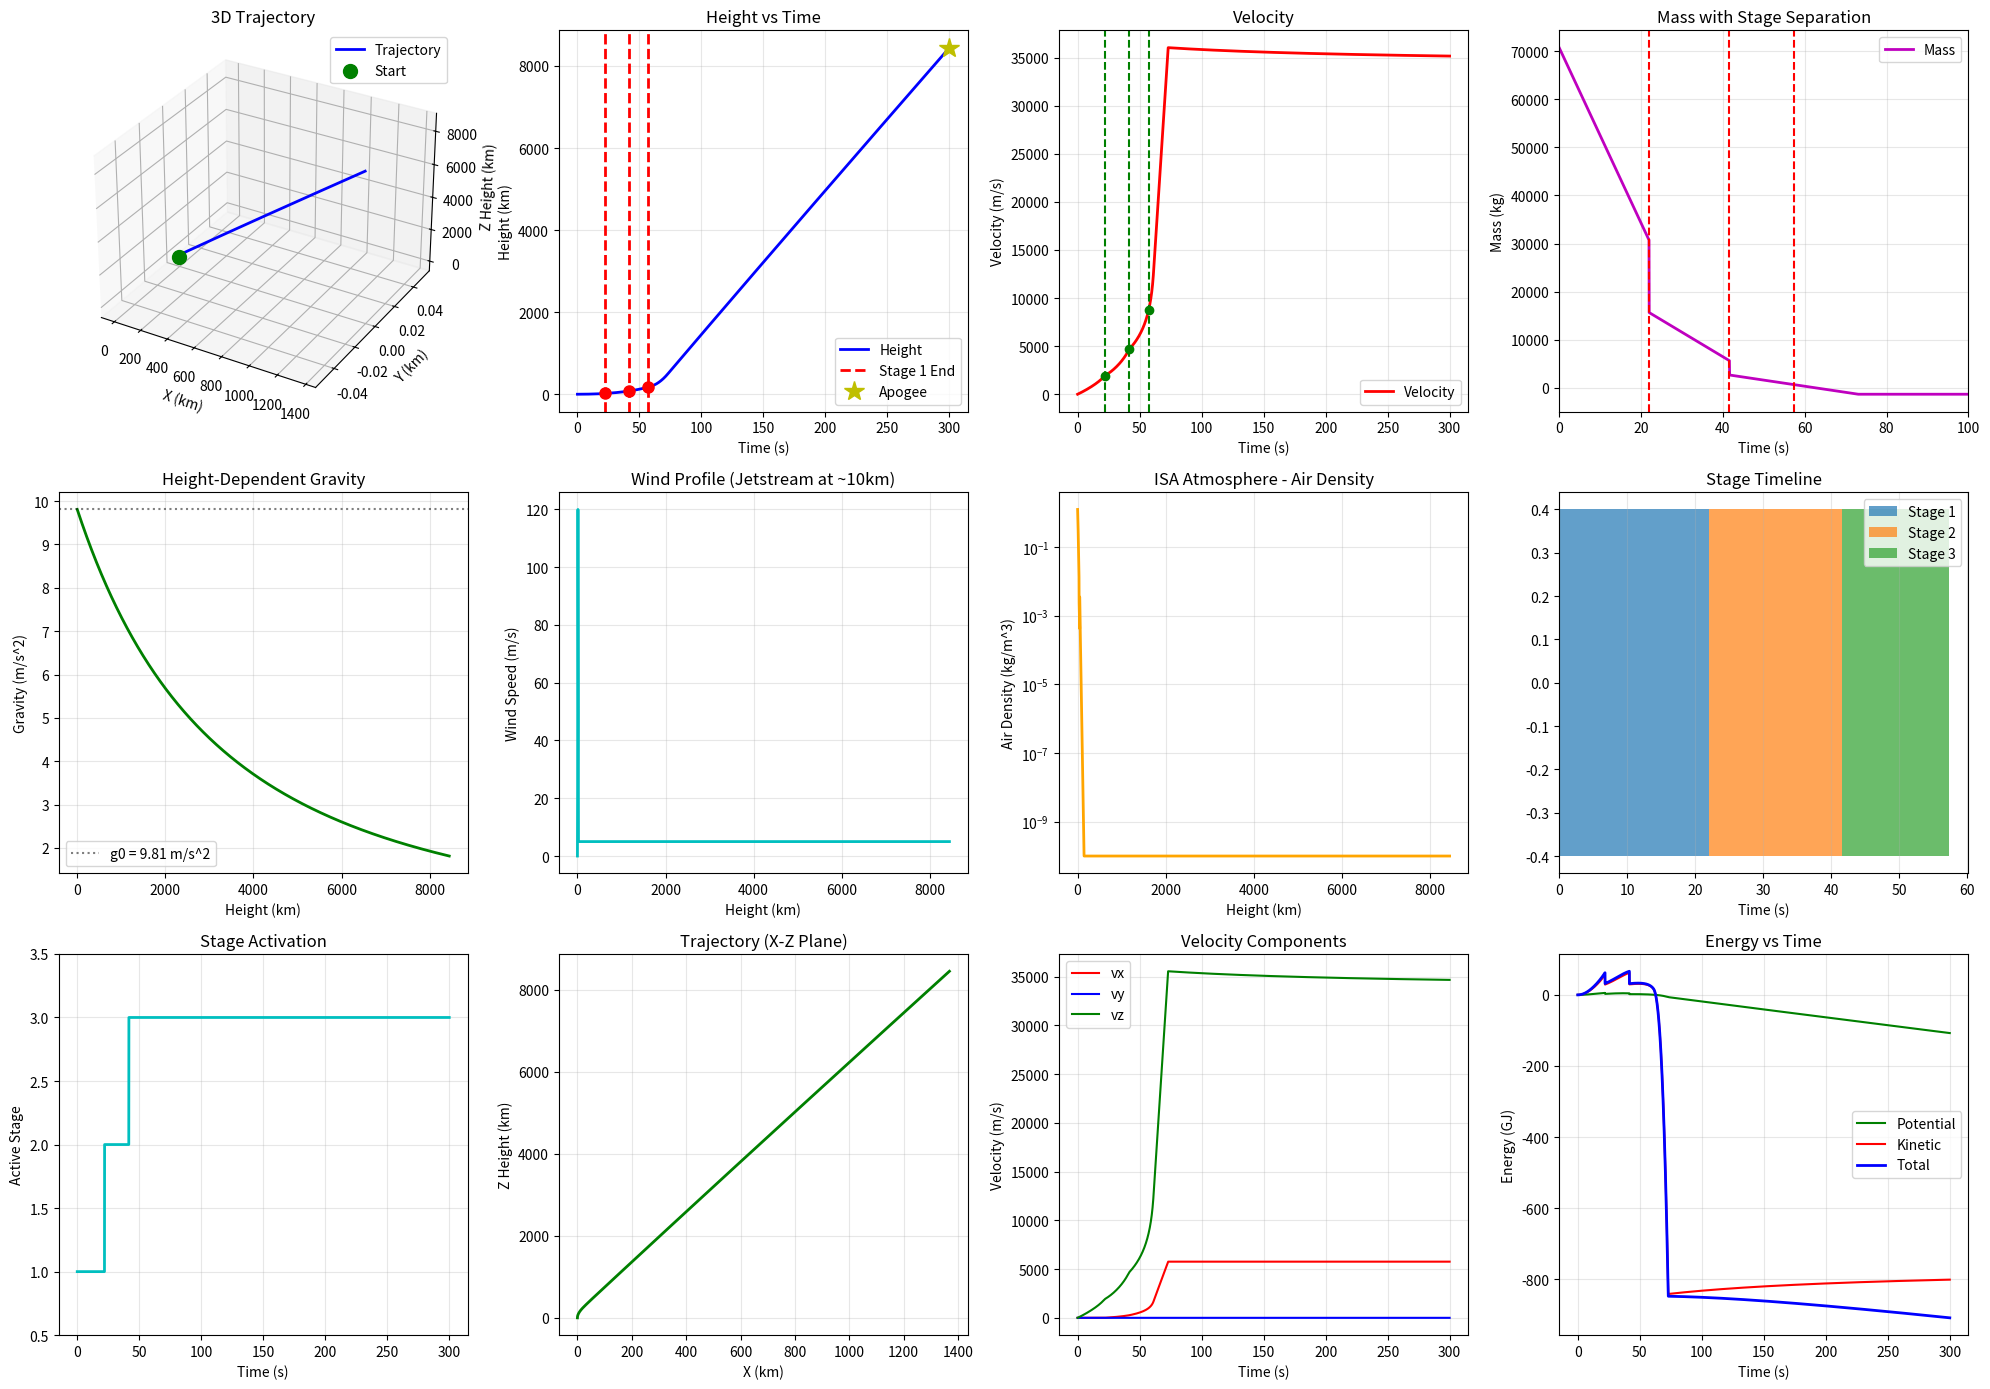

Generate this figure with matplotlib:
import numpy as np
import matplotlib.pyplot as plt
from mpl_toolkits.mplot3d import Axes3D

g0 = 9.80665
R_earth = 6.371e6
rho0 = 1.225
T0 = 288.15
p0 = 101325.0
R_gas = 287.05

stages = [
    {'name': 'Stage 1', 'dry_mass': 15000.0, 'prop_mass': 40000.0, 
     'thrust': 5e6, 'Isp': 280.0, 'A': 3.0, 'Cd': 0.5},
    {'name': 'Stage 2', 'dry_mass': 3000.0, 'prop_mass': 10000.0, 
     'thrust': 1.5e6, 'Isp': 300.0, 'A': 2.0, 'Cd': 0.4},
    {'name': 'Stage 3', 'dry_mass': 500.0, 'prop_mass': 2000.0, 
     'thrust': 400000.0, 'Isp': 320.0, 'A': 1.0, 'Cd': 0.35}
]

payload_mass = 200.0
pitch_deg_stage = [90.0, 85.0, 80.0]
yaw_deg = 0.0

cumulative_times = [0.0]
for stage in stages:
    mass_flow_rate = stage['thrust'] / (stage['Isp'] * g0)
    stage['burn_time'] = stage['prop_mass'] / mass_flow_rate
    stage['mass_flow_rate'] = mass_flow_rate
    cumulative_times.append(cumulative_times[-1] + stage['burn_time'])

stage_masses_after = []
for i in range(len(stages)):
    remaining = payload_mass + sum([stages[j]['dry_mass'] + stages[j]['prop_mass'] 
                                    for j in range(i+1, len(stages))])
    stage_masses_after.append(remaining)

dt = 0.05
t_max = 300.0
num_steps = int(t_max / dt) + 1

def gravitational_acceleration(y):
    if y < 0:
        y = 0.0
    return g0 * (R_earth / (R_earth + y))**2

def wind_velocity(y):
    if y < 0:
        y = 0.0
    
    jetstream_height = 10000.0
    jetstream_max = 120.0
    
    if y < 8000:
        wind_speed = jetstream_max * 0.3 * (y / 8000)
    elif y < 12000:
        wind_speed = jetstream_max * (0.3 + 0.7 * (y - 8000) / 4000)
    elif y < 20000:
        wind_speed = jetstream_max * np.exp(-(y - 12000) / 8000)
    else:
        wind_speed = 5.0
    
    return np.array([wind_speed, 0.0, 0.0])

def ISA_atmosphere(h):
    if h < 0:
        h = 0.0
    
    T = T0
    p = p0
    
    if h < 11000:
        T = T0 - 0.0065 * h
        p = p0 * (T / T0)**5.256
    elif h < 20000:
        T = 216.65
        p_h11 = p0 * (216.65 / T0)**5.256
        p = p_h11 * np.exp(-(h - 11000) / 6341.62)
    elif h < 32000:
        T = 216.65 + 0.001 * (h - 20000)
        p_h20 = p0 * (216.65 / T0)**5.256 * np.exp(-9000 / 6341.62)
        p = p_h20 * (T / 216.65)**(-g0 / (0.001 * R_gas))
    elif h < 47000:
        T = 228.65
        p_h32 = ISA_atmosphere(31999)[1]
        p = p_h32 * np.exp(-(h - 32000) / 7000)
    else:
        T = 228.65 + 0.0028 * (h - 47000)
        p_h47 = ISA_atmosphere(46999)[1]
        p = p_h47 * np.exp(-(h - 47000) / 6000)
    
    rho = p / (R_gas * T)
    return max(rho, 1e-10), T, p

def air_density(h):
    rho, _, _ = ISA_atmosphere(h)
    return rho

def get_current_stage(t):
    for i in range(len(stages)):
        if t < cumulative_times[i+1]:
            return i, t - cumulative_times[i]
    return len(stages) - 1, t - cumulative_times[-1]

def derivatives(state, t):
    x, y, z, vx, vy, vz, m = state
    
    if m < payload_mass:
        m = payload_mass
    
    v_vec = np.array([vx, vy, vz])
    v = np.linalg.norm(v_vec)
    
    stage_idx, time_in_stage = get_current_stage(t)
    stage = stages[stage_idx]
    
    thrust_mag = 0.0
    if 0 <= time_in_stage <= stage['burn_time']:
        thrust_mag = stage['thrust']
    
    pitch_rad = np.deg2rad(pitch_deg_stage[stage_idx])
    yaw_rad = np.deg2rad(yaw_deg)
    T_z = np.sin(pitch_rad)
    T_x = np.cos(pitch_rad) * np.cos(yaw_rad)
    T_y = np.cos(pitch_rad) * np.sin(yaw_rad)
    T_vec = thrust_mag * np.array([T_x, T_y, T_z])
    
    wind_vec = wind_velocity(z)
    v_rel = v_vec - wind_vec
    v_rel_mag = np.linalg.norm(v_rel)
    
    if v_rel_mag > 1e-8:
        rho = air_density(z)
        drag_mag = 0.5 * rho * stage['Cd'] * stage['A'] * v_rel_mag**2
        D_vec = -drag_mag * (v_rel / v_rel_mag)
    else:
        D_vec = np.array([0.0, 0.0, 0.0])
    
    g = gravitational_acceleration(z)
    a_vec = (T_vec + D_vec) / m + np.array([0.0, 0.0, -g])
    
    if thrust_mag > 0:
        dm_dt = -thrust_mag / (stage['Isp'] * g0)
    else:
        dm_dt = 0.0
    
    return np.array([vx, vy, vz, a_vec[0], a_vec[1], a_vec[2], dm_dt])

def rk4_step(state, t, dt):
    k1 = derivatives(state, t)
    k2 = derivatives(state + 0.5 * dt * k1, t + 0.5 * dt)
    k3 = derivatives(state + 0.5 * dt * k2, t + 0.5 * dt)
    k4 = derivatives(state + dt * k3, t + dt)
    return state + (dt / 6.0) * (k1 + 2*k2 + 2*k3 + k4)

total_mass = sum([s['dry_mass'] + s['prop_mass'] for s in stages]) + payload_mass

print("="*80)
print("ENHANCED 3D ROCKET TRAJECTORY WITH STAGING")
print("="*80)
print(f"Total mass (start): {total_mass:.0f} kg")
print(f"Payload: {payload_mass:.0f} kg")
print(f"Number of stages: {len(stages)}")
print("\nStage Details:")
for i, stage in enumerate(stages):
    twr = stage['thrust'] / (total_mass * g0)
    print(f"  {stage['name']}:")
    print(f"    Dry mass: {stage['dry_mass']:.0f} kg")
    print(f"    Propellant: {stage['prop_mass']:.0f} kg")
    print(f"    Thrust: {stage['thrust']/1e6:.2f} MN")
    print(f"    Isp: {stage['Isp']:.0f} s")
    print(f"    Burn time: {stage['burn_time']:.1f} s")
    print(f"    TWR: {twr:.2f}")
print("\nPhysical effects:")
print("  Height-dependent gravity g(y) = g0 * (R/(R+y))^2")
print("  Wind model with jetstream (max 120 m/s at 10km)")
print("  ISA Standard Atmosphere (complete)")
print("  Relative velocity for drag")
print("="*80)

t = 0.0
state = np.array([0.0, 0.0, 0.0, 0.0, 0.0, 0.0, total_mass])

times, xs, ys, zs = [], [], [], []
vxs, vys, vzs = [], [], []
ms, speeds = [], []
stage_info = []
gs, winds, densities = [], [], []

print("\nSimulation running...")

for step in range(num_steps):
    times.append(t)
    xs.append(state[0])
    ys.append(state[1])
    zs.append(state[2])
    vxs.append(state[3])
    vys.append(state[4])
    vzs.append(state[5])
    ms.append(state[6])
    
    v = np.linalg.norm([state[3], state[4], state[5]])
    speeds.append(v)
    
    gs.append(gravitational_acceleration(state[2]))
    wind_vec = wind_velocity(state[2])
    winds.append(np.linalg.norm(wind_vec))
    densities.append(air_density(state[2]))
    
    stage_idx, _ = get_current_stage(t)
    stage_info.append(stage_idx)
    
    if step > 0:
        for i in range(len(stages)):
            if abs(t - cumulative_times[i+1]) < dt/2 and i < len(stages) - 1:
                state[6] = stage_masses_after[i]
                print(f"  STAGE {i+1} SEPARATED at t={t:.2f}s, Height={state[2]/1000:.2f}km")
                print(f"    New mass: {state[6]:.0f} kg, Stage {i+2} activated")
    
    if step > 100 and state[2] < 0:
        print(f"  Ground contact at t={t:.1f}s")
        break
    
    state = rk4_step(state, t, dt)
    t += dt
    
    if step % 1000 == 0:
        print(f"  t={t:.1f}s, h={state[2]/1000:.2f}km, v={v:.0f}m/s, m={state[6]:.0f}kg, Stage={stage_idx+1}")

print("\nSimulation complete!")

times = np.array(times)
xs = np.array(xs)
ys = np.array(ys)
zs = np.array(zs)
speeds = np.array(speeds)
ms = np.array(ms)
stage_info = np.array(stage_info)
gs = np.array(gs)
winds = np.array(winds)
densities = np.array(densities)

print("\n" + "="*80)
print("RESULTS")
print("="*80)

cum_time = 0.0
for i, stage in enumerate(stages):
    burn_time = stage['burn_time']
    burn_end_idx = np.argmin(np.abs(times - (cum_time + burn_time)))
    
    if burn_end_idx < len(zs):
        print(f"\n{stage['name']}:")
        print(f"  Burn duration: {burn_time:.1f}s ({cum_time:.1f}s - {cum_time + burn_time:.1f}s)")
        print(f"  At burn end:")
        print(f"    Height: {zs[burn_end_idx]/1000:.2f} km")
        print(f"    Velocity: {speeds[burn_end_idx]:.0f} m/s ({speeds[burn_end_idx]*3.6:.0f} km/h)")
        print(f"    Mass: {ms[burn_end_idx]:.0f} kg")
        print(f"    Gravity: {gs[burn_end_idx]:.3f} m/s^2")
        print(f"    Wind: {winds[burn_end_idx]:.1f} m/s")
    cum_time += burn_time

apogee_idx = np.argmax(zs)
print(f"\nApogee:")
print(f"  Max height: {zs[apogee_idx]/1000:.2f} km")
print(f"  Time: {times[apogee_idx]:.1f} s")
print(f"  Velocity: {speeds[apogee_idx]:.0f} m/s")
print(f"  Horizontal range: {np.sqrt(xs[apogee_idx]**2 + ys[apogee_idx]**2)/1000:.2f} km")
print("="*80)

fig = plt.figure(figsize=(20, 14))

ax1 = fig.add_subplot(3, 4, 1, projection='3d')
ax1.plot(xs/1000, ys/1000, zs/1000, 'b-', linewidth=2, label='Trajectory')
ax1.scatter(xs[0]/1000, ys[0]/1000, zs[0]/1000, color='green', s=100, marker='o', label='Start')
ax1.set_xlabel('X (km)')
ax1.set_ylabel('Y (km)')
ax1.set_zlabel('Z Height (km)')
ax1.set_title('3D Trajectory')
ax1.legend()

ax2 = fig.add_subplot(3, 4, 2)
ax2.plot(times, zs/1000, 'b-', linewidth=2, label='Height')
cum_time = 0.0
for i, stage in enumerate(stages):
    burn_time = stage['burn_time']
    ax2.axvline(cum_time + burn_time, color='r', linestyle='--', linewidth=2,
                label=f"Stage {i+1} End" if i == 0 else '')
    burn_end_idx = np.argmin(np.abs(times - (cum_time + burn_time)))
    if burn_end_idx < len(zs):
        ax2.plot(cum_time + burn_time, zs[burn_end_idx]/1000, 'ro', markersize=8)
    cum_time += burn_time
ax2.plot(times[apogee_idx], zs[apogee_idx]/1000, 'y*', markersize=15, label='Apogee')
ax2.set_xlabel('Time (s)')
ax2.set_ylabel('Height (km)')
ax2.set_title('Height vs Time')
ax2.legend()
ax2.grid(True, alpha=0.3)

ax3 = fig.add_subplot(3, 4, 3)
ax3.plot(times, speeds, 'r-', linewidth=2, label='Velocity')
cum_time = 0.0
for i, stage in enumerate(stages):
    burn_time = stage['burn_time']
    ax3.axvline(cum_time + burn_time, color='g', linestyle='--', linewidth=1.5)
    burn_end_idx = np.argmin(np.abs(times - (cum_time + burn_time)))
    if burn_end_idx < len(speeds):
        ax3.plot(cum_time + burn_time, speeds[burn_end_idx], 'go', markersize=6)
    cum_time += burn_time
ax3.set_xlabel('Time (s)')
ax3.set_ylabel('Velocity (m/s)')
ax3.set_title('Velocity')
ax3.legend()
ax3.grid(True, alpha=0.3)

ax4 = fig.add_subplot(3, 4, 4)
ax4.plot(times, ms, 'm-', linewidth=2, label='Mass')
cum_time = 0.0
for i, stage in enumerate(stages):
    cum_time += stage['burn_time']
    ax4.axvline(cum_time, color='r', linestyle='--', linewidth=1.5)
ax4.set_xlabel('Time (s)')
ax4.set_ylabel('Mass (kg)')
ax4.set_title('Mass with Stage Separation')
ax4.set_xlim([0, min(100, times[-1])])
ax4.grid(True, alpha=0.3)
ax4.legend()

ax5 = fig.add_subplot(3, 4, 5)
ax5.plot(zs/1000, gs, 'g-', linewidth=2)
ax5.axhline(g0, color='k', linestyle=':', alpha=0.5, label=f'g0 = {g0:.2f} m/s^2')
ax5.set_xlabel('Height (km)')
ax5.set_ylabel('Gravity (m/s^2)')
ax5.set_title('Height-Dependent Gravity')
ax5.legend()
ax5.grid(True, alpha=0.3)

ax6 = fig.add_subplot(3, 4, 6)
ax6.plot(zs/1000, winds, 'c-', linewidth=2)
ax6.set_xlabel('Height (km)')
ax6.set_ylabel('Wind Speed (m/s)')
ax6.set_title('Wind Profile (Jetstream at ~10km)')
ax6.grid(True, alpha=0.3)

ax7 = fig.add_subplot(3, 4, 7)
ax7.semilogy(zs/1000, densities, 'orange', linewidth=2)
ax7.set_xlabel('Height (km)')
ax7.set_ylabel('Air Density (kg/m^3)')
ax7.set_title('ISA Atmosphere - Air Density')
ax7.grid(True, alpha=0.3)

ax8 = fig.add_subplot(3, 4, 8)
for i, stage in enumerate(stages):
    start = cumulative_times[i]
    end = cumulative_times[i+1]
    ax8.barh(0, end - start, left=start, label=stage['name'], alpha=0.7)
ax8.set_xlabel('Time (s)')
ax8.set_title('Stage Timeline')
ax8.legend()
ax8.grid(True, alpha=0.3, axis='x')

ax9 = fig.add_subplot(3, 4, 9)
ax9.plot(times, stage_info + 1, 'c-', linewidth=2)
ax9.set_xlabel('Time (s)')
ax9.set_ylabel('Active Stage')
ax9.set_title('Stage Activation')
ax9.set_ylim([0.5, len(stages) + 0.5])
ax9.grid(True, alpha=0.3)

ax10 = fig.add_subplot(3, 4, 10)
ax10.plot(xs/1000, zs/1000, 'g-', linewidth=2)
ax10.set_xlabel('X (km)')
ax10.set_ylabel('Z Height (km)')
ax10.set_title('Trajectory (X-Z Plane)')
ax10.grid(True, alpha=0.3)

ax11 = fig.add_subplot(3, 4, 11)
vxs_arr = np.array(vxs)
vys_arr = np.array(vys)
vzs_arr = np.array(vzs)
ax11.plot(times, vxs_arr, 'r-', linewidth=1.5, label='vx')
ax11.plot(times, vys_arr, 'b-', linewidth=1.5, label='vy')
ax11.plot(times, vzs_arr, 'g-', linewidth=1.5, label='vz')
ax11.set_xlabel('Time (s)')
ax11.set_ylabel('Velocity (m/s)')
ax11.set_title('Velocity Components')
ax11.legend()
ax11.grid(True, alpha=0.3)

ax12 = fig.add_subplot(3, 4, 12)
potential_energy = ms * g0 * zs / 1e9
kinetic_energy = 0.5 * ms * speeds**2 / 1e9
total_energy = potential_energy + kinetic_energy
ax12.plot(times, potential_energy, 'g-', linewidth=1.5, label='Potential')
ax12.plot(times, kinetic_energy, 'r-', linewidth=1.5, label='Kinetic')
ax12.plot(times, total_energy, 'b-', linewidth=2, label='Total')
ax12.set_xlabel('Time (s)')
ax12.set_ylabel('Energy (GJ)')
ax12.set_title('Energy vs Time')
ax12.legend()
ax12.grid(True, alpha=0.3)

plt.tight_layout()
plt.savefig('rocket_staging_enhanced.png', dpi=150, bbox_inches='tight')
plt.show()

print("\nEnhanced Staging Simulation complete!")
print(f"Plots saved as: rocket_staging_enhanced.png")
